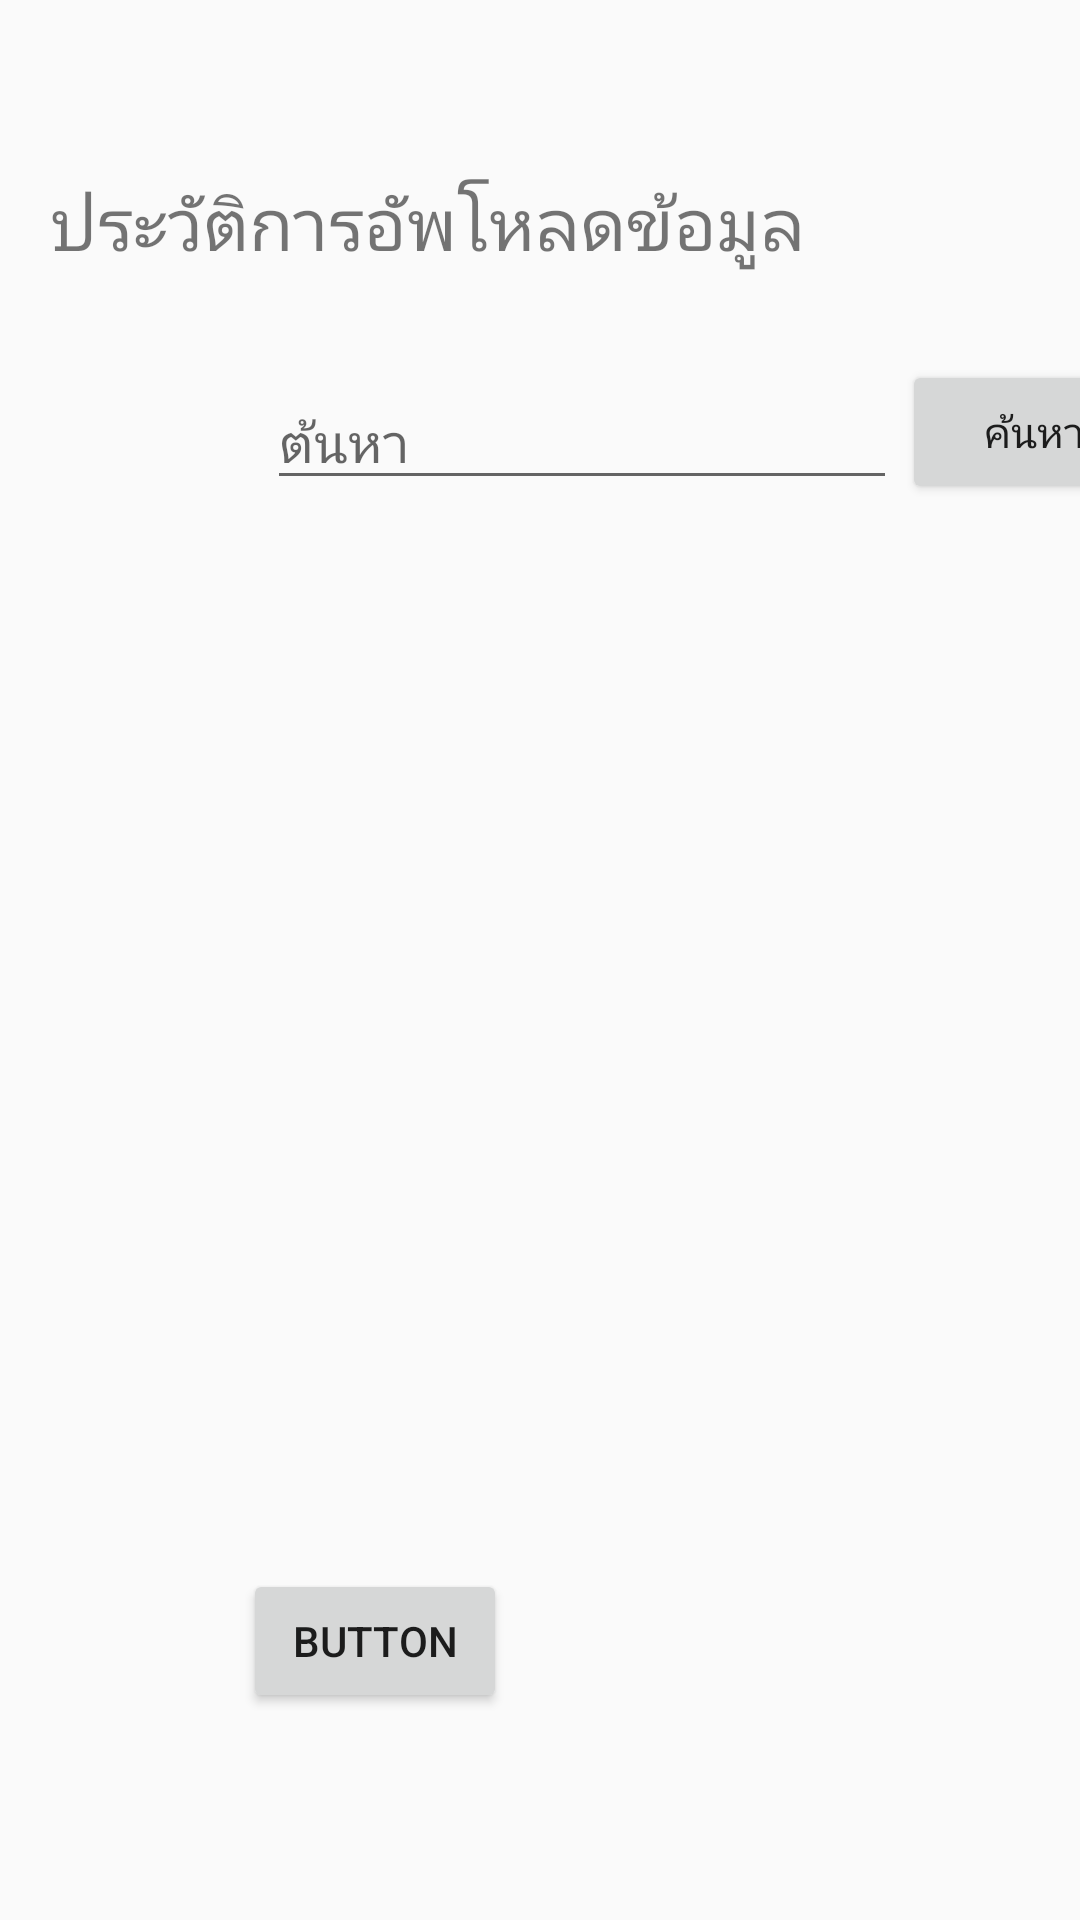

Layout XML and referenced resources for this Android screen:
<!-- AndroidManifest.xml: application theme AppTheme -->
<!-- res/layout/activity_history.xml -->
<?xml version="1.0" encoding="utf-8"?>
<android.support.constraint.ConstraintLayout
    xmlns:android="http://schemas.android.com/apk/res/android"
    xmlns:app="http://schemas.android.com/apk/res-auto"
    xmlns:tools="http://schemas.android.com/tools"
    android:layout_width="match_parent"
    android:layout_height="match_parent">

    <TextView
        android:id="@+id/textView2"
        android:layout_width="wrap_content"
        android:layout_height="wrap_content"
        android:layout_marginTop="58dp"
        android:text="ประวัติการอัพโหลดข้อมูล"
        android:textSize="24sp"
        app:layout_constraintHorizontal_bias="0.156"
        app:layout_constraintLeft_toLeftOf="parent"
        app:layout_constraintRight_toRightOf="parent"
        app:layout_constraintTop_toTopOf="parent" />

    <EditText
        android:id="@+id/editText"
        android:layout_width="wrap_content"
        android:layout_height="wrap_content"
        android:ems="10"
        android:hint="ต้นหา"
        android:inputType="textPersonName"
        android:layout_marginRight="8dp"
        app:layout_constraintRight_toRightOf="parent"
        android:layout_marginLeft="8dp"
        app:layout_constraintLeft_toLeftOf="parent"
        app:layout_constraintHorizontal_bias="0.605"
        app:layout_constraintTop_toTopOf="parent"
        android:layout_marginTop="125dp" />

    <Button
        android:id="@+id/BSearch"
        android:layout_width="wrap_content"
        android:layout_height="wrap_content"
        android:text="ค้นหา"
        android:layout_marginRight="8dp"
        app:layout_constraintRight_toRightOf="parent"
        app:layout_constraintLeft_toRightOf="@+id/editText"
        android:layout_marginLeft="8dp"
        app:layout_constraintTop_toTopOf="parent"
        android:layout_marginTop="120dp"
        app:layout_constraintHorizontal_bias="0.155" />

    <Button
        android:id="@+id/BBack"
        android:layout_width="wrap_content"
        android:layout_height="wrap_content"
        android:text="Button"
        android:layout_marginLeft="81dp"
        app:layout_constraintLeft_toLeftOf="parent"
        app:layout_constraintBottom_toBottomOf="parent"
        android:layout_marginBottom="69dp" />
</android.support.constraint.ConstraintLayout>
<!-- resources referenced by this layout -->
<resources>
  <style name="AppTheme" parent="Theme.AppCompat.Light.DarkActionBar">
          <item name="colorPrimary">@color/colorPrimary</item>
          <item name="colorPrimaryDark">@color/colorPrimaryDark</item>
          <item name="colorAccent">@color/colorAccent</item>
      </style>
  <color name="colorPrimary">#3F51B5</color>
  <color name="colorPrimaryDark">#303F9F</color>
  <color name="colorAccent">#FF4081</color>
</resources>
